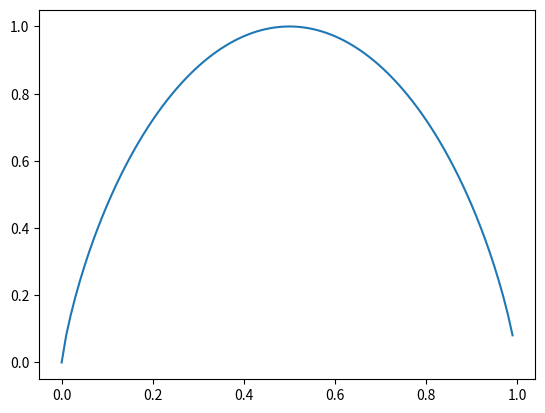

Recreate this plot in Python.
# -*- coding: utf-8 -*-
"""

"""
import math
import numpy as np
import matplotlib.pyplot as plt


'''
Dada una lista p, decidir si es una distribución de probabilidad (ddp)
0<=p[i]<=1, sum(p[i])=1.
'''
def es_ddp(p,tolerancia=10**(-5)):
    suma = 0
    for i in p:
        if (i < 0 or i > 1):
            return False
        suma = suma + i
    return (suma< 1+tolerancia and suma > 1-tolerancia) 

    



'''
Dado un código C y una ddp p, hallar la longitud media del código.
'''

def LongitudMedia(C,p):
    suma = 0
    for i in range(0,len(C)):
        suma = suma + len(C[i])*p[i]
    return suma

        
    
'''
Dada una ddp p, hallar su entropía.
'''
def H1(n):
    suma = 0
    for p in n:
        if (p > 0):
            suma = suma+ (math.log(p,2))*p
    return -suma
        

'''
Dada una lista de frecuencias n, hallar su entropía.
'''
def H2(n):
    suma_frecuencias = sum(n)
    suma = 0
    for f in n:
        if (f > 0):
            p = (f/suma_frecuencias)
            suma = suma + p*math.log(p,2)
    return -suma



'''
Ejemplos
'''
C=['001','101','11','0001','000000001','0001','0000000000']
p=[0.5,0.1,0.1,0.1,0.1,0.1,0]
n=[5,2,1,1,1]

print(es_ddp(p))
print(H1(p))
print(H2(n))
print(LongitudMedia(C,p))



'''
Dibujar H([p,1-p])
'''
x = []
y = []
for p in range(0,100,1):
    p2 = p/100
    x.append(p2)
    y.append(H1([p2,1-p2]))
plt.plot(x,y)
plt.show() 






